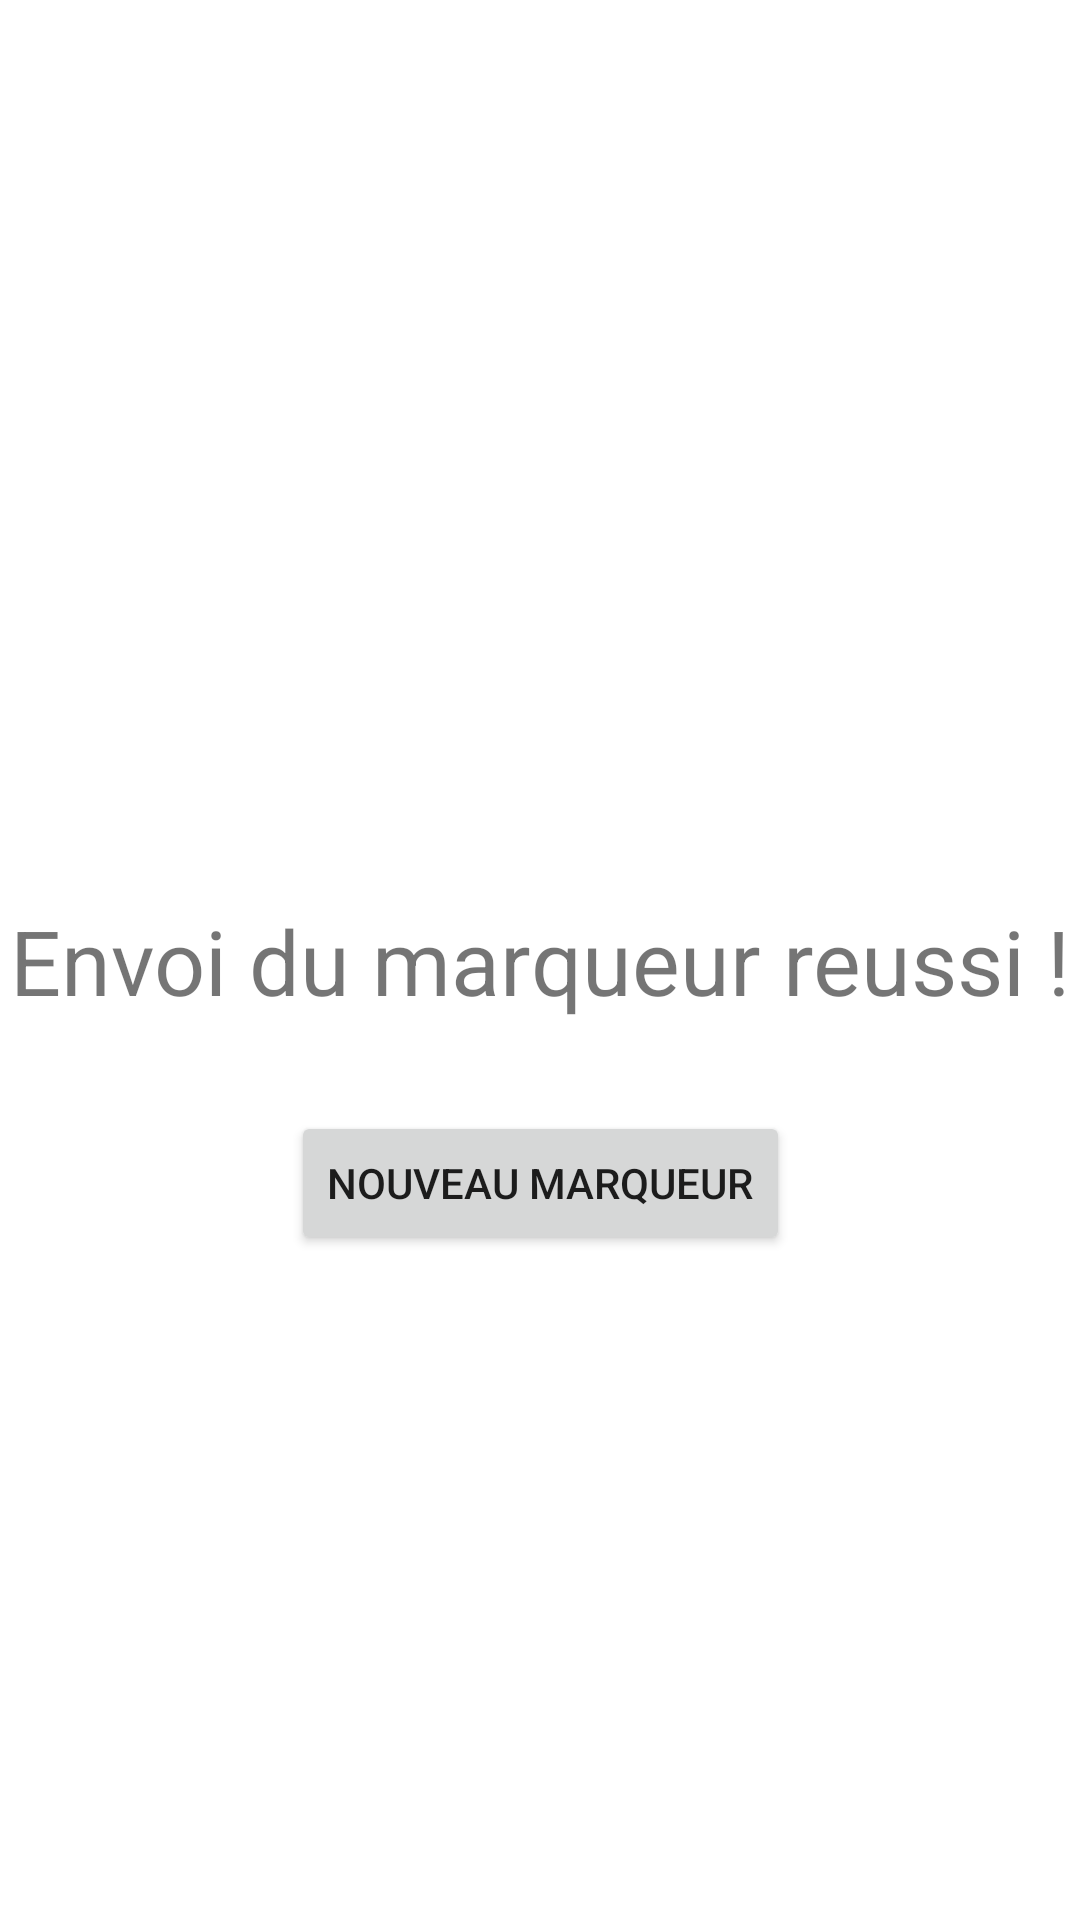

Produce the Android XML layout that renders to this screen, including the resource entries it uses.
<!-- AndroidManifest.xml: application theme Theme.Maramb -->
<!-- res/layout/fragment_saisie5.xml -->
<?xml version="1.0" encoding="utf-8"?>
<androidx.constraintlayout.widget.ConstraintLayout
    xmlns:android="http://schemas.android.com/apk/res/android"
    xmlns:app="http://schemas.android.com/apk/res-auto"
    android:layout_width="match_parent"
    android:layout_height="match_parent">
    <TextView
        android:id="@+id/finmarqueur"
        android:layout_width="wrap_content"
        android:layout_height="wrap_content"
        android:text="@string/finmarqueur"
        android:textSize="30sp"
        app:layout_constraintTop_toTopOf="parent"
        app:layout_constraintBottom_toBottomOf="parent"
        app:layout_constraintLeft_toLeftOf="parent"
        app:layout_constraintRight_toRightOf="parent"
    />

    <Button
        android:id="@+id/nouveau_marqueur"
        android:layout_width="wrap_content"
        android:layout_height="wrap_content"
        android:text="@string/newmarker"
        android:layout_marginTop="30dp"
        app:layout_constraintTop_toBottomOf="@id/finmarqueur"
        app:layout_constraintLeft_toLeftOf="parent"
        app:layout_constraintRight_toRightOf="parent"/>

</androidx.constraintlayout.widget.ConstraintLayout>
<!-- resources referenced by this layout -->
<resources>
  <string name="finmarqueur">Envoi du marqueur reussi !</string>
  <string name="newmarker">Nouveau marqueur</string>
  <style name="Theme.Maramb" parent="Theme.MaterialComponents.DayNight.DarkActionBar">
          
          <item name="colorPrimary">@color/purple_500</item>
          <item name="colorPrimaryVariant">@color/purple_700</item>
          <item name="colorOnPrimary">@color/white</item>
          
          <item name="colorSecondary">@color/teal_200</item>
          <item name="colorSecondaryVariant">@color/teal_700</item>
          <item name="colorOnSecondary">@color/black</item>
          
          <item name="android:statusBarColor" tools:targetApi="l">?attr/colorPrimaryVariant</item>
          
      </style>
  <color name="purple_500">#FF6200EE</color>
  <color name="purple_700">#FF3700B3</color>
  <color name="white">#FFFFFFFF</color>
  <color name="teal_200">#FF03DAC5</color>
  <color name="teal_700">#FF018786</color>
  <color name="black">#FF000000</color>
</resources>
